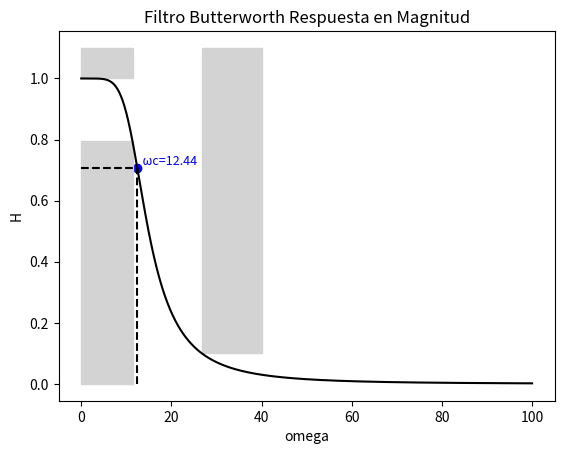
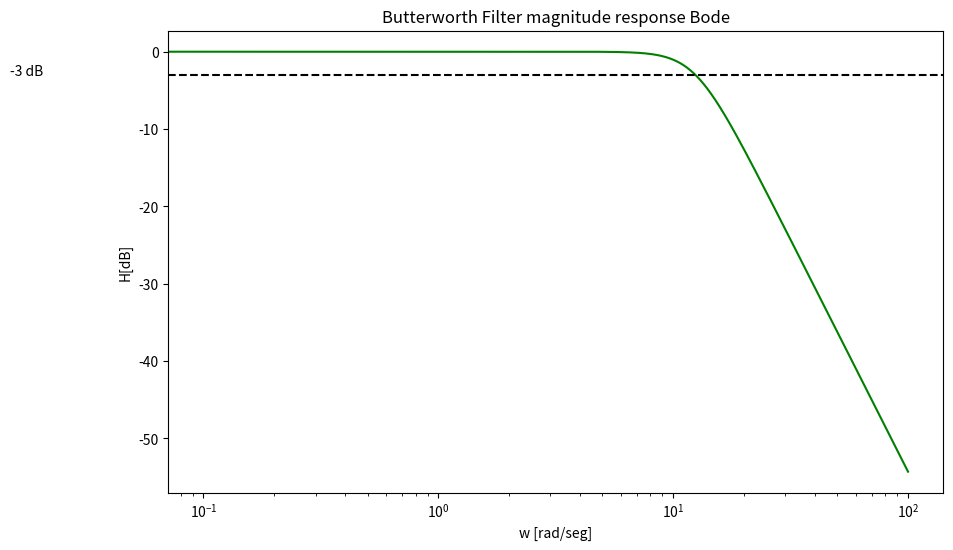

Python code for these plots, in order:
#!/usr/bin/env python
# coding: utf-8

# # Filtro Butterworth a partir de especificaciones

# Importamos las librerias numpy, matplotlib y scipy. "numpy" se utiliza para manipular arreglos numéricos, "matplotlib.pyplot" se utiliza para crear gráficos y visualizaciones y "scipy.signal" se utiliza para el procesamiento y análisis de datos de señales.

# In[1]:


import numpy as np
import matplotlib.pyplot as plt
from scipy import signal


# Pedimos los parámetros para el diseño del filtro pasabajos Butterworth. Solicitamos al usuario que ingrese cuatro valores numéricos y los almacene en variables llamadas alphas (atenuación de la banda de stop), omegas (frecuencia de la banda de stop), alphap (atenuación de la banda de pass) y omegap (frecuencia de la banda de pass).
# 
# 

# In[2]:


alphas = 20
omegas = 30
alphap = 2
omegap = 10

print('El valor de la atenuación de rechazabanda es de',alphas,'dB')
print('El valor de la frecuencia de rechazabanda es de',omegas,'rad/s')
print('El valor de la atenuación de pasabanda es de',alphap,'dB')
print('El valor de la frecuencia de pasabanda es de',omegap,'rad/s')


# Calculamos a partir de los parámetros ingresados previamente el orden del filtro Butterworth (K) y la frecuencia de corte (omegac), frecuencia en la cuál observamos una atenuación de 3 decibeles (diagrama de bode).

# In[3]:


K = np.ceil(np.log10((10**(alphas/10) - 1) / (10**(alphap/10) - 1)) / (2 * np.log10(omegas/omegap)))
omegac = (omegap / (10**(alphap/10) - 1)**(1/(2*K)) + omegas / (10**(alphas/10) - 1)**(1/(2*K))) / 2
deltas=10**(-alphas/20)
deltap=1-(10**(-alphap/20))


# Luego, buscamos los polos para la función de transferencia y construimos la misma en las siguientes lineas de código. 

# In[4]:


k = np.arange(1, K + 1)
p = 1j * omegac * np.exp(1j * np.pi / (2 * K) * (2 * k - 1)) # calculamos los polos para el filtro en base a la frecuencia de corte y el orden del filtro
A = np.poly(p) # calculamos los coeficientes del polinomio característico del filtro a partir de las raíces obtenidas 

omega_max = 100
omega = np.linspace(0, omega_max,1001) # creamos un conjunto de valores de frecuencia en el rango de 0 a 40
H = omegac**K / np.polyval(A, 1j * omega) # funcion de transferencia H 
print(H.shape)
HB = 20*np.log10(H) # calcula la respuesta del filtro en decibeles


# A continuación queremos graficar la respuesta en magnitud de un filtro Butterworth. 
# 
# Para crear el espacio del grafico utilizamos la función plt.figure(). De querer establecer dimensiones de tamaño basta con agregar dentro del paréntesis figsize=(ancho, alto). 
# 
# En el eje horizontal ubicamos la frecuencia (omega) y en el vertical la magnitud de la respuesta del filtro (H). Con la función plt.xlabel() y plt.ylabel() agregamos las etiquetas correspondientes.
# 
# La función a graficar la ingresamos con la función plt.plot() donde dentro del paréntesis establecemos la variable horizontal, variable vertical y demás detalles del diseño.
# 
# Agregamos una línea horizontal punteada en 1/sqrt(2) como referencia para indicar el punto donde la magnitud de la respuesta del filtro alcanza la mitad de su valor máximo. 
# 
# Finalmente, con plt.show() imprimimos el gráfico

# In[5]:


plt.figure()
plt.title("Filtro Butterworth Respuesta en Magnitud")
plt.xlabel("omega")
plt.ylabel("H")
plt.plot(omega, np.abs(H),color='black')

# mostramos el punto en el que la magnitud alcanza la mitad de su valor máximo
plt.scatter(omegac,(1/np.sqrt(2)), color='blue')
plt.plot([0,omegac],[(1/np.sqrt(2)),(1/np.sqrt(2))], linestyle='dashed', color='black')
plt.plot([omegac,omegac],[0,(1/np.sqrt(2))], linestyle='dashed', color='black')


omegalimitepaso = 0
for i in range(len(H)):
    if abs(abs(H[i]) - (1-deltap))<=0.002:
        omegalimitepaso = i
        
omegalimiterechazo = 0
for j in range(len(H)):
    if abs(abs(H[j]) - (deltas))<=0.002:
        omegalimiterechazo = j

plt.fill_between(omega, 0, (1-deltap), where=(omega >= 0) & (omega <= omega[omegalimitepaso]), color='lightgray')
plt.fill_between(omega, 1, 1.1, where=(omega >= 0) & (omega <= omega[omegalimitepaso]), color='lightgray')
plt.fill_between(omega, deltas, 1.1, where=(omega >= omega[omegalimiterechazo]) & (omega <= 40), color='lightgray')

plt.text(omegac, (1/np.sqrt(2)), '  \u03C9c=%.2f' % omegac, fontsize=9, color='blue', ha='left', va='bottom')

# mostramos el gráfico
plt.show()


# Realizamos, siguiendo los pasos anteriores, el diagrama de Bode. Requerimos cambiar la escala del eje horizontal a una logarítmica por lo que utilizaremos la función plt.xscale() 

# In[6]:


plt.figure(figsize=(10, 6))
plt.title("Butterworth Filter magnitude response Bode")
plt.xscale('log') # cambiamos la escala del eje x para que sea una escala logarítmica, propia de un diagrama de bode
plt.ylabel("H[dB]")
plt.xlabel("w [rad/seg]")
plt.plot(omega, HB, color='green')

# agregamos una linea punteada en -3 dB y la etiquetamos
plt.axhline(y=-3, linestyle='dashed', color='black')
plt.text(0.015, -3, "-3 dB")

# mostramos el gráfico
plt.show()

